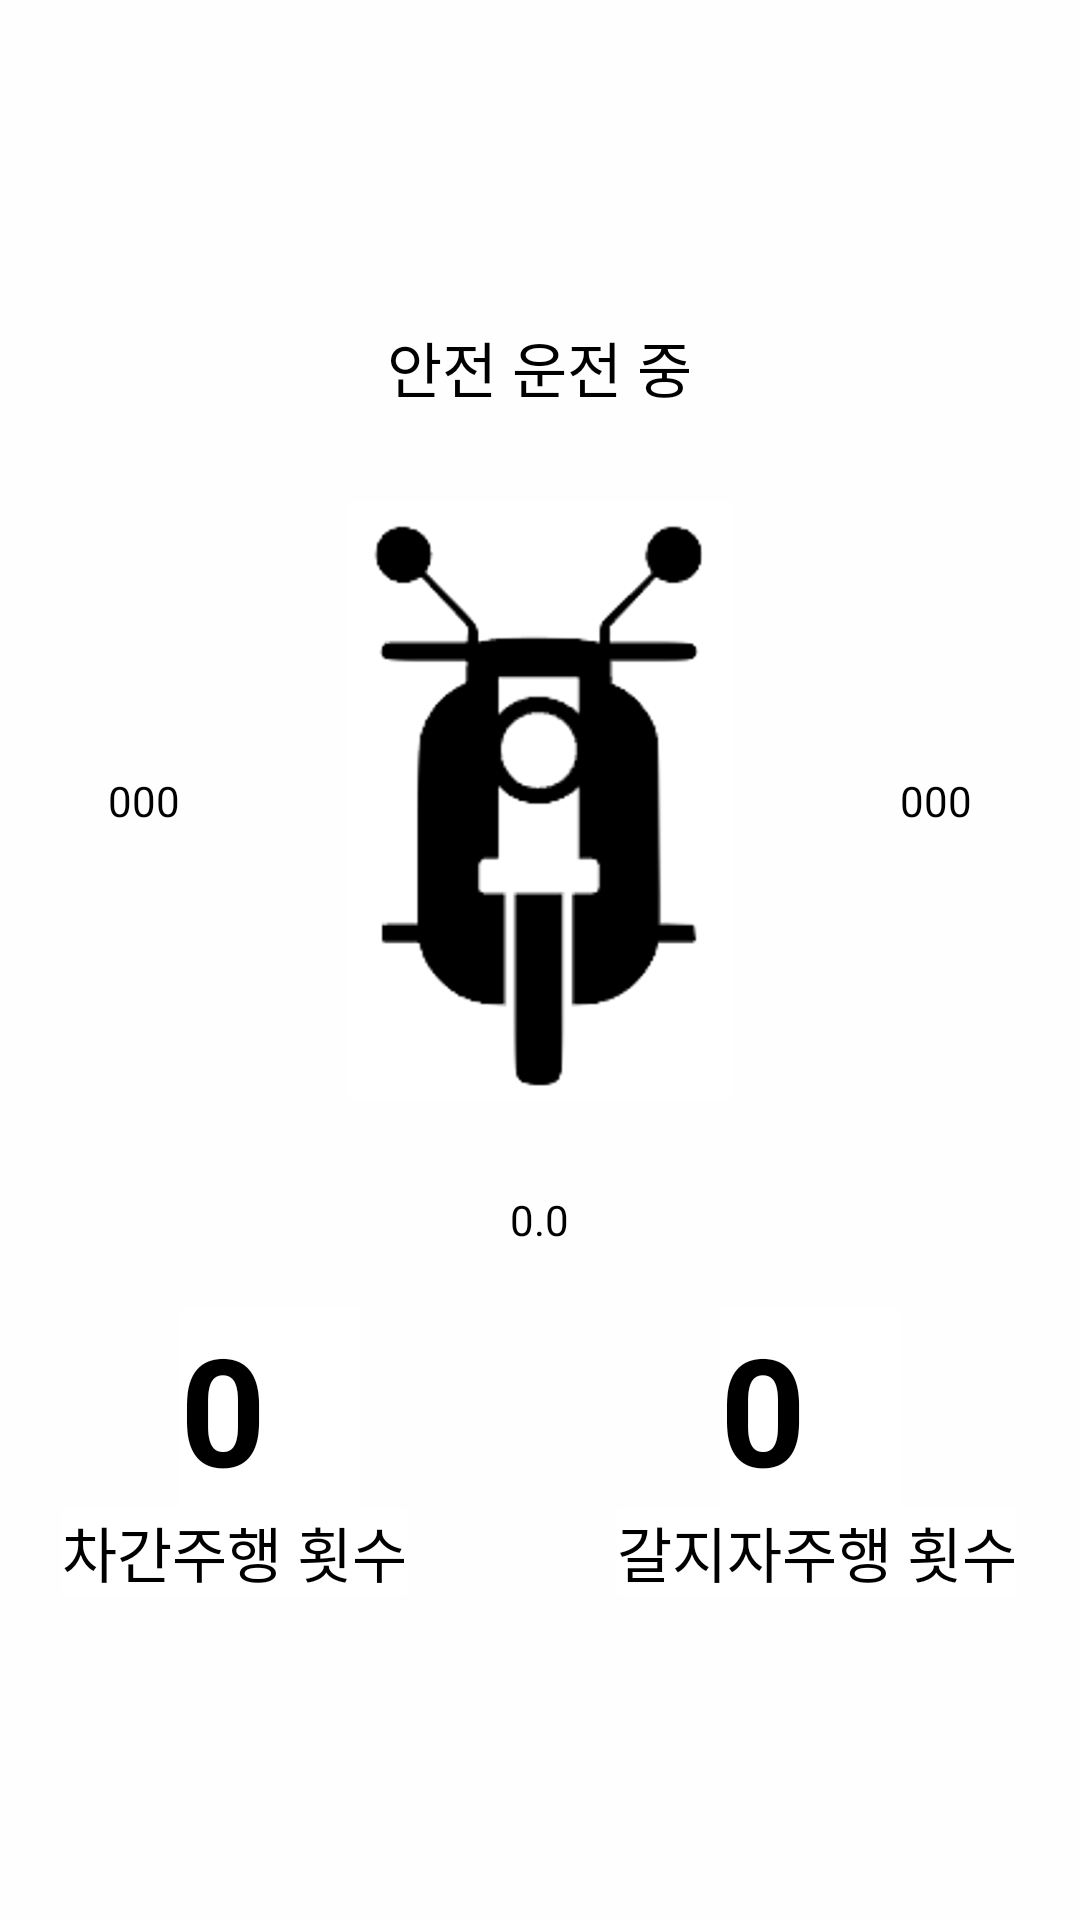

Reconstruct the res/layout file that produces this screen, plus the resources it refers to.
<!-- AndroidManifest.xml: application theme AppTheme -->
<!-- res/layout/fragment_terminal.xml -->
<?xml version="1.0" encoding="utf-8"?>
<LinearLayout xmlns:android="http://schemas.android.com/apk/res/android"
    xmlns:app="http://schemas.android.com/apk/res-auto"
    android:layout_width="match_parent"
    android:layout_height="match_parent"
    android:background="#FEFEFE"
    android:gravity="center"
    android:orientation="vertical">

    <LinearLayout
        android:layout_width="match_parent"
        android:layout_height="match_parent"
        android:gravity="center"
        android:orientation="vertical">

        <TextView
            android:id="@+id/status"
            android:layout_width="wrap_content"
            android:layout_height="wrap_content"
            android:text="안전 운전 중"
            android:textColor="#000000"
            android:textSize="20dp"
            android:layout_marginBottom="30dp"/>

        <LinearLayout
            android:layout_width="wrap_content"
            android:layout_height="wrap_content"
            android:orientation="horizontal"
            android:gravity="center">

            <TextView
                android:id="@+id/receive_text"
                android:layout_width="wrap_content"
                android:layout_height="wrap_content"
                android:text="000"
                android:textColor="#000000"
                android:layout_marginRight="20dp"/>

            <ImageView
                android:id="@+id/img"
                android:layout_width="200dp"
                android:layout_height="200dp"
                android:src="@drawable/bi"/>

            <TextView
                android:id="@+id/another"
                android:layout_width="wrap_content"
                android:layout_height="wrap_content"
                android:text="000"
                android:textColor="#000000"
                android:layout_marginLeft="20dp"/>

        </LinearLayout>



        <LinearLayout
            android:layout_width="wrap_content"
            android:layout_height="wrap_content"
            android:layout_marginTop="30dp"
            android:orientation="horizontal">

            <TextView
                android:id="@+id/angle"
                android:layout_width="wrap_content"
                android:layout_height="wrap_content"
                android:layout_gravity="center_vertical"
                android:text="0.0"
                android:textColor="#000000" />


        </LinearLayout>

        <LinearLayout
            android:layout_width="wrap_content"
            android:layout_height="wrap_content"
            android:layout_marginTop="20dp"
            android:orientation="horizontal">

            <TextView
                android:id="@+id/amountclose"
                android:layout_width="60dp"
                android:layout_height="wrap_content"
                android:layout_gravity="center_vertical"
                android:layout_weight="1"
                android:text="0"
                android:background="#FFFFFF"
                android:freezesText="true"
                android:scrollbars="vertical"
                android:textAppearance="@style/TextAppearance.AppCompat.Medium"
                android:textColor="#000000"
                android:textStyle="bold"
                android:textSize="50dp"/>


            <TextView
                android:id="@+id/amountzigzag"
                android:layout_width="60dp"
                android:layout_height="wrap_content"
                android:layout_gravity="center_vertical"
                android:layout_weight="1"
                android:text="0"
                android:background="#FFFFFF"
                android:freezesText="true"
                android:scrollbars="vertical"
                android:textAppearance="@style/TextAppearance.AppCompat.Medium"
                android:textColor="#000000"
                android:textSize="50dp"
                android:textStyle="bold"
                android:layout_marginLeft="120dp"/>

        </LinearLayout>

        <LinearLayout
            android:layout_width="wrap_content"
            android:layout_height="wrap_content"
            android:orientation="horizontal">

            <TextView
                android:layout_width="wrap_content"
                android:layout_height="wrap_content"
                android:layout_gravity="center_vertical"
                android:layout_weight="1"
                android:text="차간주행 횟수"
                android:background="#FFFFFF"
                android:freezesText="true"
                android:scrollbars="vertical"
                android:textAppearance="@style/TextAppearance.AppCompat.Medium"
                android:textColor="#000000"
                android:textSize="20dp"/>


            <TextView
                android:layout_width="wrap_content"
                android:layout_height="wrap_content"
                android:layout_gravity="center_vertical"
                android:layout_weight="1"
                android:text="갈지자주행 횟수"
                android:background="#FFFFFF"
                android:freezesText="true"
                android:scrollbars="vertical"
                android:textAppearance="@style/TextAppearance.AppCompat.Medium"
                android:textColor="#000000"
                android:textSize="20dp"
                android:layout_marginLeft="70dp"/>

        </LinearLayout>


    </LinearLayout>

    <EditText
        android:id="@+id/send_text"
        android:layout_width="match_parent"
        android:layout_height="wrap_content" />

    <Button
        android:id="@+id/send_btn"
        android:layout_width="wrap_content"
        android:layout_height="wrap_content" />
</LinearLayout>
<!-- resources referenced by this layout -->
<resources>
  <!-- drawable bi: png bitmap (drawable, 36501 bytes) -->
  <style name="AppTheme" parent="Theme.AppCompat.NoActionBar">
          <item name="colorPrimary">@color/colorPrimary</item>
          <item name="colorPrimaryDark">#000000</item>
          <item name="colorAccent">@color/colorAccent</item>
      </style>
  <color name="colorPrimary">#3a5acd</color>
  <color name="colorAccent">#ff6e40</color>
</resources>
